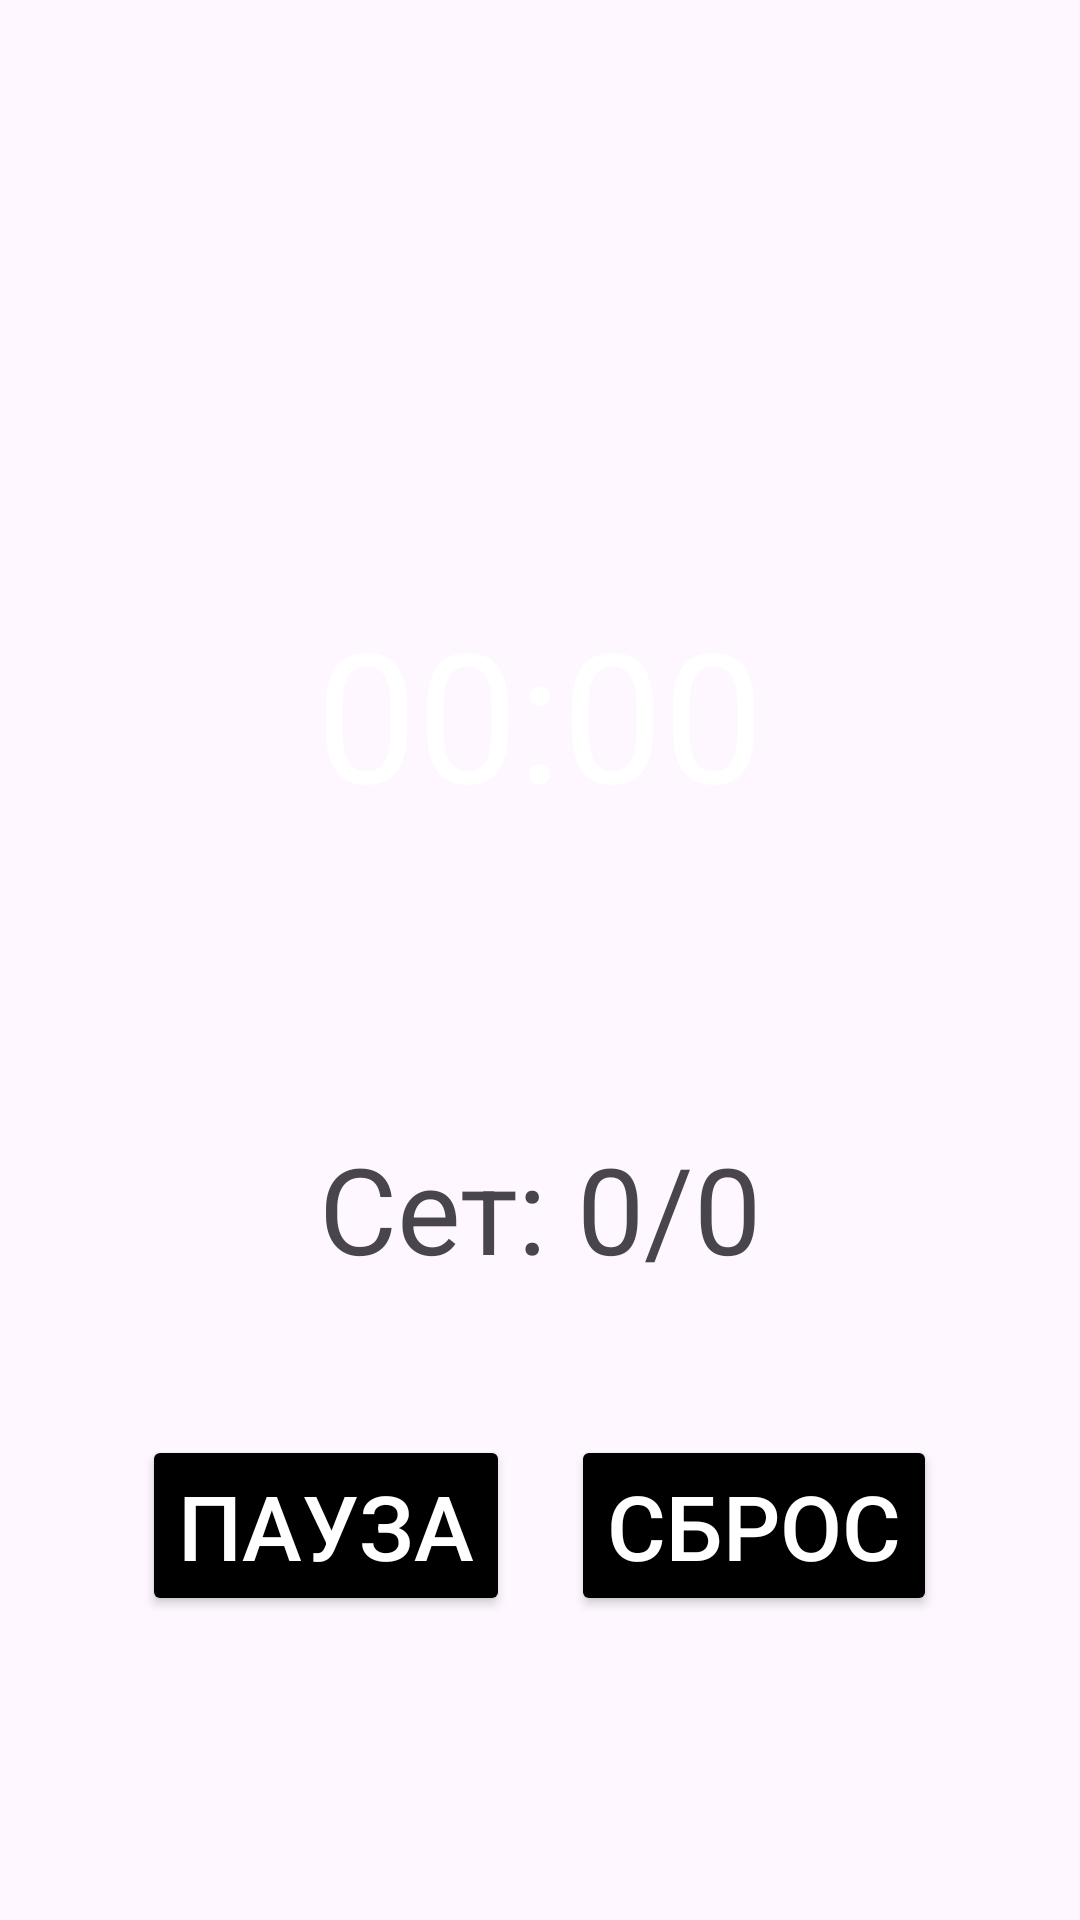

Android layout source for this screen:
<!-- AndroidManifest.xml: application theme Theme.SportTimerApp -->
<!-- res/layout/activity_timer.xml -->
<?xml version="1.0" encoding="utf-8"?>
<androidx.constraintlayout.widget.ConstraintLayout xmlns:android="http://schemas.android.com/apk/res/android"
    xmlns:app="http://schemas.android.com/apk/res-auto"
    xmlns:tools="http://schemas.android.com/tools"
    android:id="@+id/timer"
    android:layout_width="match_parent"
    android:layout_height="match_parent"
    tools:context=".TimerActivity">

    <TextView
        android:id="@+id/timer1"
        android:layout_width="191dp"
        android:layout_height="93dp"
        android:gravity="center"
        android:text="00:00"
        android:textColor="@color/white"
        android:textSize="60sp"
        app:layout_constraintBottom_toBottomOf="parent"
        app:layout_constraintEnd_toEndOf="parent"
        app:layout_constraintStart_toStartOf="parent"
        app:layout_constraintTop_toTopOf="parent"
        app:layout_constraintVertical_bias="0.349" />

    <TextView
        android:id="@+id/textView6"
        android:layout_width="wrap_content"
        android:layout_height="wrap_content"
        android:gravity="center"
        android:textSize="40sp"
        app:layout_constraintBottom_toBottomOf="parent"
        app:layout_constraintEnd_toEndOf="parent"
        app:layout_constraintHorizontal_bias="0.498"
        app:layout_constraintStart_toStartOf="parent"
        app:layout_constraintTop_toTopOf="parent"
        app:layout_constraintVertical_bias="0.242" />

    <Button
        android:id="@+id/pause"
        android:layout_width="wrap_content"
        android:layout_height="wrap_content"
        android:text="Пауза"
        android:backgroundTint="@color/black"
        android:textColor="@color/white"
        android:textSize="30sp"
        app:layout_constraintBottom_toBottomOf="parent"
        app:layout_constraintEnd_toEndOf="parent"
        app:layout_constraintHorizontal_bias="0.2"
        app:layout_constraintStart_toStartOf="parent"
        app:layout_constraintTop_toTopOf="parent"
        app:layout_constraintVertical_bias="0.825" />

    <Button
        android:id="@+id/stopExit"
        android:layout_width="wrap_content"
        android:layout_height="wrap_content"
        android:text="Сброс"
        android:backgroundTint="@color/black"
        android:textColor="@color/white"
        android:textSize="30sp"
        app:layout_constraintBottom_toBottomOf="parent"
        app:layout_constraintEnd_toEndOf="parent"
        app:layout_constraintHorizontal_bias="0.8"
        app:layout_constraintStart_toStartOf="parent"
        app:layout_constraintTop_toTopOf="parent"
        app:layout_constraintVertical_bias="0.825" />

    <TextView
        android:id="@+id/setsCount"
        android:layout_width="wrap_content"
        android:layout_height="wrap_content"
        android:text="Сет: 0/0"
        android:textSize="40sp"
        app:layout_constraintBottom_toBottomOf="parent"
        app:layout_constraintEnd_toEndOf="parent"
        app:layout_constraintStart_toStartOf="parent"
        app:layout_constraintTop_toTopOf="parent"
        app:layout_constraintVertical_bias="0.641" />
</androidx.constraintlayout.widget.ConstraintLayout>
<!-- resources referenced by this layout -->
<resources>
  <style name="Theme.SportTimerApp" parent="Base.Theme.SportTimerApp" />
  <style name="Base.Theme.SportTimerApp" parent="Theme.Material3.DayNight.NoActionBar">
          
          
      </style>
  <!-- not gathered from this repository: default colours our renderer supplied (Android Studio template values) -->
  <color name="black">#FF000000</color>
  <color name="white">#FFFFFFFF</color>
</resources>
